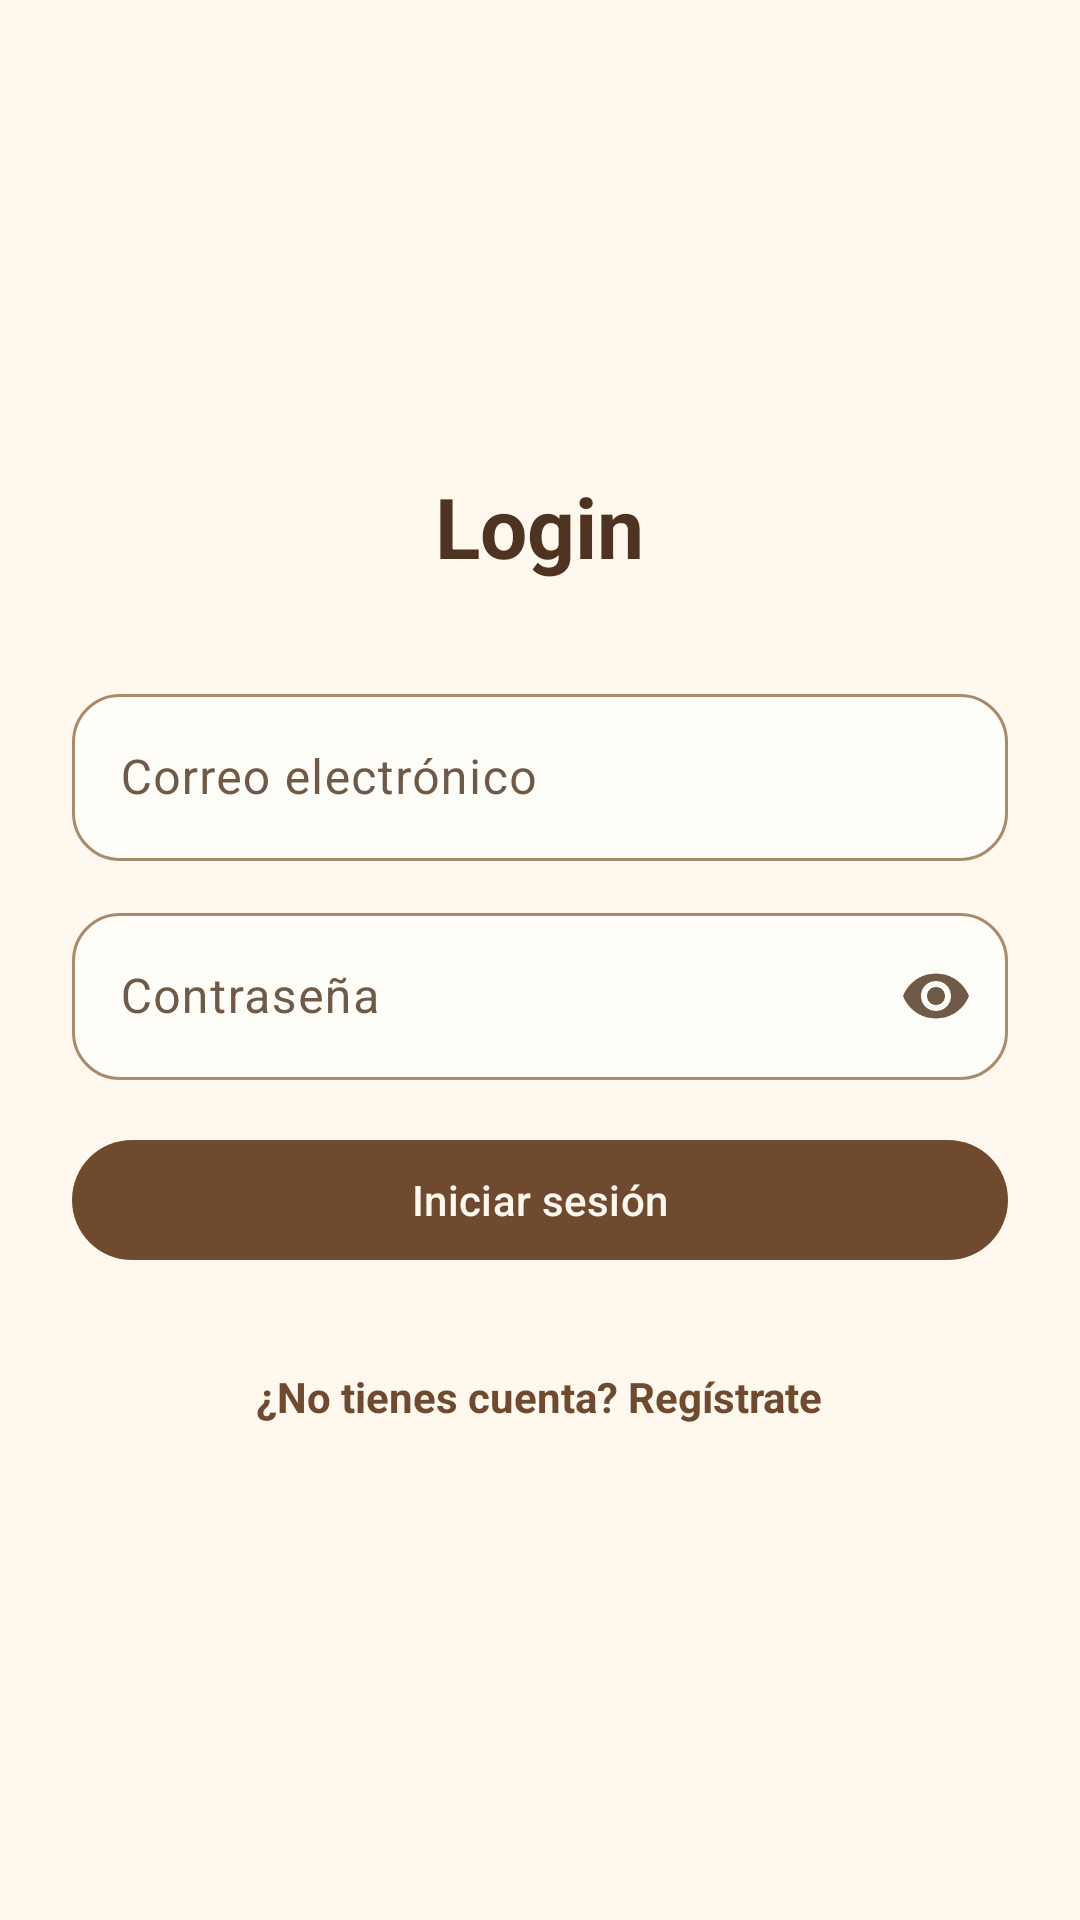

The Android layout XML behind this screen, and the referenced resources:
<!-- AndroidManifest.xml: application theme Theme.Projecto1 -->
<!-- res/layout/activity_login.xml -->
<?xml version="1.0" encoding="utf-8"?>
<LinearLayout
    xmlns:android="http://schemas.android.com/apk/res/android"
    xmlns:app="http://schemas.android.com/apk/res-auto"
    xmlns:tools="http://schemas.android.com/tools"
    android:layout_width="match_parent"
    android:layout_height="match_parent"
    android:gravity="center"
    android:orientation="vertical"
    android:padding="24dp"
    tools:context=".ui.auth.LoginActivity">

    <TextView
        android:layout_width="wrap_content"
        android:layout_height="wrap_content"
        android:layout_marginBottom="32dp"
        android:text="@string/login_title"
        android:textColor="@color/coffee_dark"
        android:textSize="28sp"
        android:textStyle="bold" />

    <com.google.android.material.textfield.TextInputLayout
        style="@style/Widget.Projecto1.TextInput"
        android:layout_width="match_parent"
        android:layout_height="wrap_content"
        android:hint="@string/email_hint">

        <com.google.android.material.textfield.TextInputEditText
            android:id="@+id/etEmail"
            android:layout_width="match_parent"
            android:layout_height="wrap_content"
            android:inputType="textEmailAddress" />

    </com.google.android.material.textfield.TextInputLayout>

    <com.google.android.material.textfield.TextInputLayout
        style="@style/Widget.Projecto1.TextInput"
        android:layout_width="match_parent"
        android:layout_height="wrap_content"
        android:layout_marginTop="12dp"
        android:hint="@string/password_hint"
        app:endIconMode="password_toggle">

        <com.google.android.material.textfield.TextInputEditText
            android:id="@+id/etPassword"
            android:layout_width="match_parent"
            android:layout_height="wrap_content"
            android:inputType="textPassword" />

    </com.google.android.material.textfield.TextInputLayout>

    <TextView
        android:id="@+id/tvError"
        android:layout_width="match_parent"
        android:layout_height="wrap_content"
        android:layout_marginTop="12dp"
        android:textColor="@color/error_red"
        android:visibility="gone" />

    <Button
        android:id="@+id/btnLogin"
        android:layout_width="match_parent"
        android:layout_height="wrap_content"
        android:layout_marginTop="16dp"
        android:text="@string/login_button" />

    <ProgressBar
        android:id="@+id/progressBar"
        android:layout_width="wrap_content"
        android:layout_height="wrap_content"
        android:layout_marginTop="16dp"
        android:visibility="gone" />

    <TextView
        android:id="@+id/tvGoToRegister"
        android:layout_width="wrap_content"
        android:layout_height="wrap_content"
        android:layout_marginTop="24dp"
        android:padding="8dp"
        android:text="@string/go_to_register"
        android:textColor="@color/coffee"
        android:textStyle="bold" />

</LinearLayout>
<!-- resources referenced by this layout -->
<resources>
  <color name="coffee">#FF6F4A2F</color>
  <color name="coffee_dark">#FF4E3320</color>
  <color name="error_red">#FFB3261E</color>
  <string name="email_hint">Correo electrónico</string>
  <string name="go_to_register">¿No tienes cuenta? Regístrate</string>
  <string name="login_button">Iniciar sesión</string>
  <string name="login_title">Login</string>
  <string name="password_hint">Contraseña</string>
  <style name="Widget.Projecto1.TextInput" parent="Widget.Material3.TextInputLayout.OutlinedBox">
          <item name="boxBackgroundColor">@color/bubble_received</item>
          <item name="boxCornerRadiusTopStart">16dp</item>
          <item name="boxCornerRadiusTopEnd">16dp</item>
          <item name="boxCornerRadiusBottomStart">16dp</item>
          <item name="boxCornerRadiusBottomEnd">16dp</item>
      </style>
  <style name="Theme.Projecto1" parent="Theme.Material3.Light.NoActionBar">
          
          <item name="colorPrimary">@color/coffee</item>
          <item name="colorPrimaryVariant">@color/coffee_dark</item>
          <item name="colorOnPrimary">@color/cream_background</item>
          <item name="colorPrimaryContainer">@color/cream_dark</item>
          <item name="colorOnPrimaryContainer">@color/coffee_dark</item>
          <item name="colorSecondary">@color/coffee</item>
          <item name="colorSecondaryVariant">@color/coffee_dark</item>
          <item name="colorOnSecondary">@color/cream_background</item>
          
          <item name="colorSurface">@color/bubble_received</item>
          <item name="colorOnSurface">@color/text_primary</item>
          <item name="colorOnSurfaceVariant">@color/text_secondary</item>
          <item name="colorOutline">@color/coffee_light</item>
          <item name="colorError">@color/error_red</item>
          
          <item name="android:colorBackground">@color/cream_background</item>
          <item name="android:windowBackground">@color/cream_background</item>
          <item name="android:statusBarColor">@color/coffee_dark</item>
          <item name="android:windowLightStatusBar">false</item>
      </style>
  <color name="bubble_received">#FFFFFDF8</color>
  <color name="cream_background">#FFFFF8EE</color>
  <color name="cream_dark">#FFF1E3CC</color>
  <color name="text_primary">#FF3E2C1E</color>
  <color name="text_secondary">#FF6E5A46</color>
  <color name="coffee_light">#FFA88B6C</color>
</resources>
